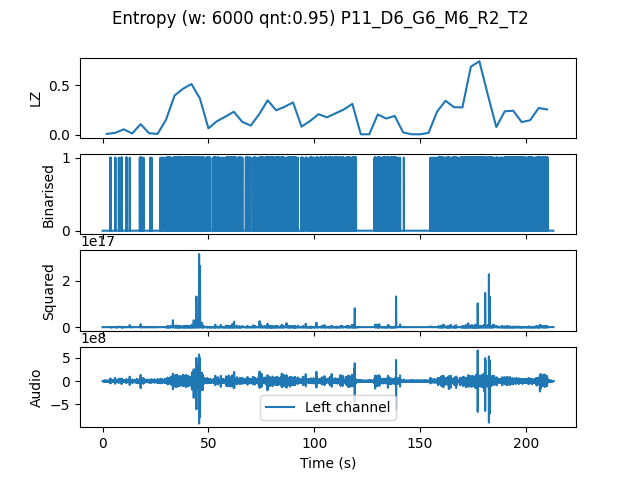

The table this chart was drawn from, first rows:
, t0, LZ, CTW
mean, 319500, 0.2016, 0.2828
0.0, 0.0, 0.008367, 0.004336
4.0, 4.0, 0.01883, 0.01624
8.0, 8.0, 0.05439, 0.09141
12.0, 12.0, 0.01255, 0.008713
16.0, 16.0, 0.1067, 0.2065
20.0, 20.0, 0.01464, 0.01224
24.0, 24.0, 0.008367, 0.004336
28.0, 28.0, 0.1527, 0.2241
32.0, 32.0, 0.3953, 0.4839
36.0, 36.0, 0.4644, 0.5196
40.0, 40.0, 0.5125, 0.5827
44.0, 44.0, 0.3661, 0.4627
48.0, 48.0, 0.06485, 0.1001
52.0, 52.0, 0.136, 0.227
56.0, 56.0, 0.182, 0.2601
60.0, 60.0, 0.2322, 0.408
64.0, 64.0, 0.1297, 0.1606
68.0, 68.0, 0.09204, 0.2604
72.0, 72.0, 0.2071, 0.2985
76.0, 76.0, 0.3472, 0.4014
80.0, 80.0, 0.2468, 0.291
84.0, 84.0, 0.2824, 0.3368
88.0, 88.0, 0.3263, 0.5423
92.0, 92.0, 0.08158, 0.08369
96.0, 96.0, 0.1381, 0.1764
100.0, 100.0, 0.2071, 0.2419
104.0, 104.0, 0.1757, 0.2735
108.0, 108.0, 0.2155, 0.2827
112.0, 112.0, 0.2552, 0.3961
116.0, 116.0, 0.3117, 0.8876
120.0, 120.0, 0.004184, 0.0004299
124.0, 124.0, 0.004184, 0.0004299
128.0, 128.0, 0.205, 0.3262
132.0, 132.0, 0.1632, 0.197
136.0, 136.0, 0.1904, 0.3241
140.0, 140.0, 0.02301, 0.0183
144.0, 144.0, 0.004184, 0.0004299
148.0, 148.0, 0.004184, 0.0004299
152.0, 152.0, 0.01883, 0.01035
156.0, 156.0, 0.2322, 0.453
160.0, 160.0, 0.3431, 0.4157
164.0, 164.0, 0.2782, 0.4099
168.0, 168.0, 0.2761, 0.4035
172.0, 172.0, 0.6882, 0.725
176.0, 176.0, 0.7426, 0.7581
180.0, 180.0, 0.4037, 0.5297
184.0, 184.0, 0.0774, 0.068
188.0, 188.0, 0.2364, 0.2754
192.0, 192.0, 0.2426, 0.3888
196.0, 196.0, 0.1276, 0.2498
200.0, 200.0, 0.1464, 0.3562
204.0, 204.0, 0.2698, 0.3798
208.0, 208.0, 0.2552, 0.4525
